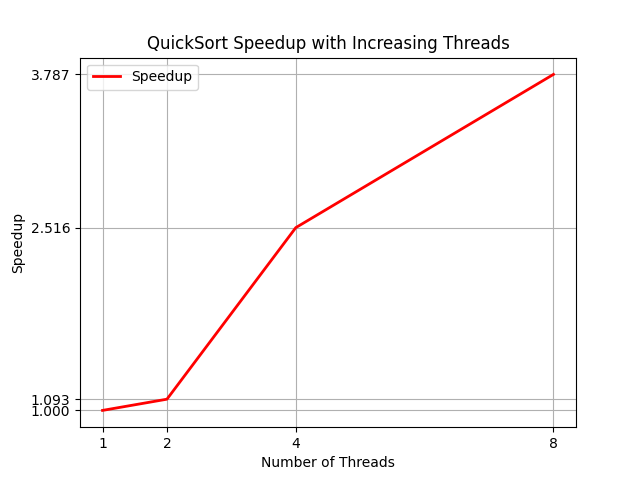

Values plotted in this chart, from the file beside it:
Array Size, Thread Count, Time (ms), Speedup, Efficiency (%), F Amdahl
1000000, 1, 125.3, 1, 100, 0
1000000, 2, 114.6, 1.093, 54.65, 0.1701
1000000, 4, 49.79, 2.516, 62.89, 0.8033
1000000, 8, 33.08, 3.787, 47.33, 0.841
